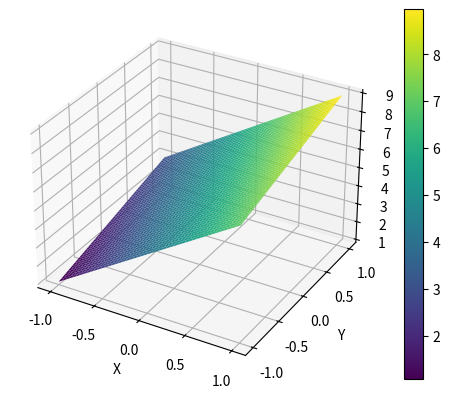

Here is the Python script that generated this plot:
import numpy as np
import matplotlib.pyplot as plt
from mpl_toolkits.mplot3d import Axes3D

def lagrange_basis(x, x_points, k):
    """
    Compute the k-th Lagrange basis polynomial at x.
    
    Parameters:
    x: float
        The x coordinate at which to evaluate the basis polynomial.
    x_points: array_like
        The x coordinates of the data points.
    k: int
        The index of the basis polynomial.
        
    Returns:
    float
        The value of the k-th basis polynomial at x.
    """
    L_k = 1.0
    n = len(x_points)
    for i in range(n):
        if i != k:
            L_k *= (x - x_points[i]) / (x_points[k] - x_points[i])
    return L_k

def lagrange_interpolation_2d(x, y, x_points, y_points, f_points):
    """
    Perform 2D Lagrange interpolation at a point (x, y).
    
    Parameters:
    x: float
        The x coordinate at which to interpolate.
    y: float
        The y coordinate at which to interpolate.
    x_points: array_like
        The x coordinates of the data points.
    y_points: array_like
        The y coordinates of the data points.
    f_points: 2D array_like
        The function values at the data points.
        
    Returns:
    float
        The interpolated value at (x, y).
    """
    n = len(x_points)
    m = len(y_points)
    
    # Compute the Lagrange basis polynomials for x and y
    L_x = np.array([lagrange_basis(x, x_points, i) for i in range(n)])
    L_y = np.array([lagrange_basis(y, y_points, j) for j in range(m)])
    
    # Compute the interpolated value
    f = 0.0
    for i in range(n):
        for j in range(m):
            f += f_points[i, j] * L_x[i] * L_y[j]
    
    return f

# Generate sample data points
x_points = np.array([-1, 0, 1])
y_points = np.array([-1, 0, 1])
f_points = np.array([[1, 2, 3],
                     [4, 5, 6],
                     [7, 8, 9]])

# Create a grid of points at which to evaluate the interpolation
x = np.linspace(-1, 1, 100)
y = np.linspace(-1, 1, 100)
x_grid, y_grid = np.meshgrid(x, y)
f_grid = np.zeros_like(x_grid)

# Perform the interpolation
for i in range(x_grid.shape[0]):
    for j in range(y_grid.shape[1]):
        f_grid[i, j] = lagrange_interpolation_2d(x_grid[i, j], y_grid[i, j], x_points, y_points, f_points)

# Plot the result
fig = plt.figure()
ax = fig.add_subplot(111, projection='3d')
surf = ax.plot_surface(x_grid, y_grid, f_grid, cmap='viridis', edgecolor='none')
ax.set_xlabel('X')
ax.set_ylabel('Y')
ax.set_zlabel('Interpolated Function')
fig.colorbar(surf)
plt.show()
